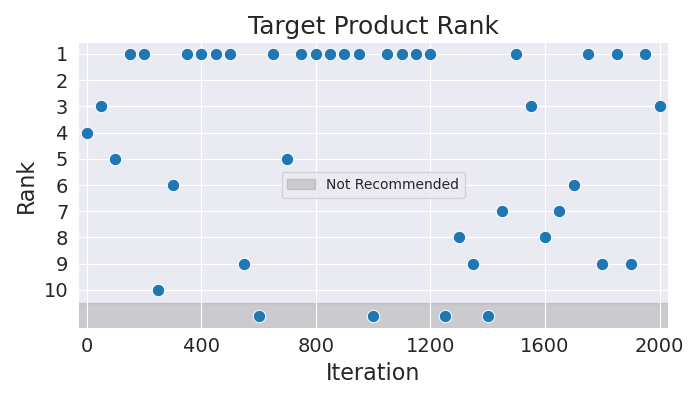

Values plotted in this chart, from the file beside it:
Iteration, Rank
0, 4
50, 3
100, 5
150, 1
200, 1
250, 10
300, 6
350, 1
400, 1
450, 1
500, 1
550, 9
600, 11
650, 1
700, 5
750, 1
800, 1
850, 1
900, 1
950, 1
1000, 11
1050, 1
1100, 1
1150, 1
1200, 1
1250, 11
1300, 8
1350, 9
1400, 11
1450, 7
1500, 1
1550, 3
1600, 8
1650, 7
1700, 6
1750, 1
1800, 9
1850, 1
1900, 9
1950, 1
2000, 3
